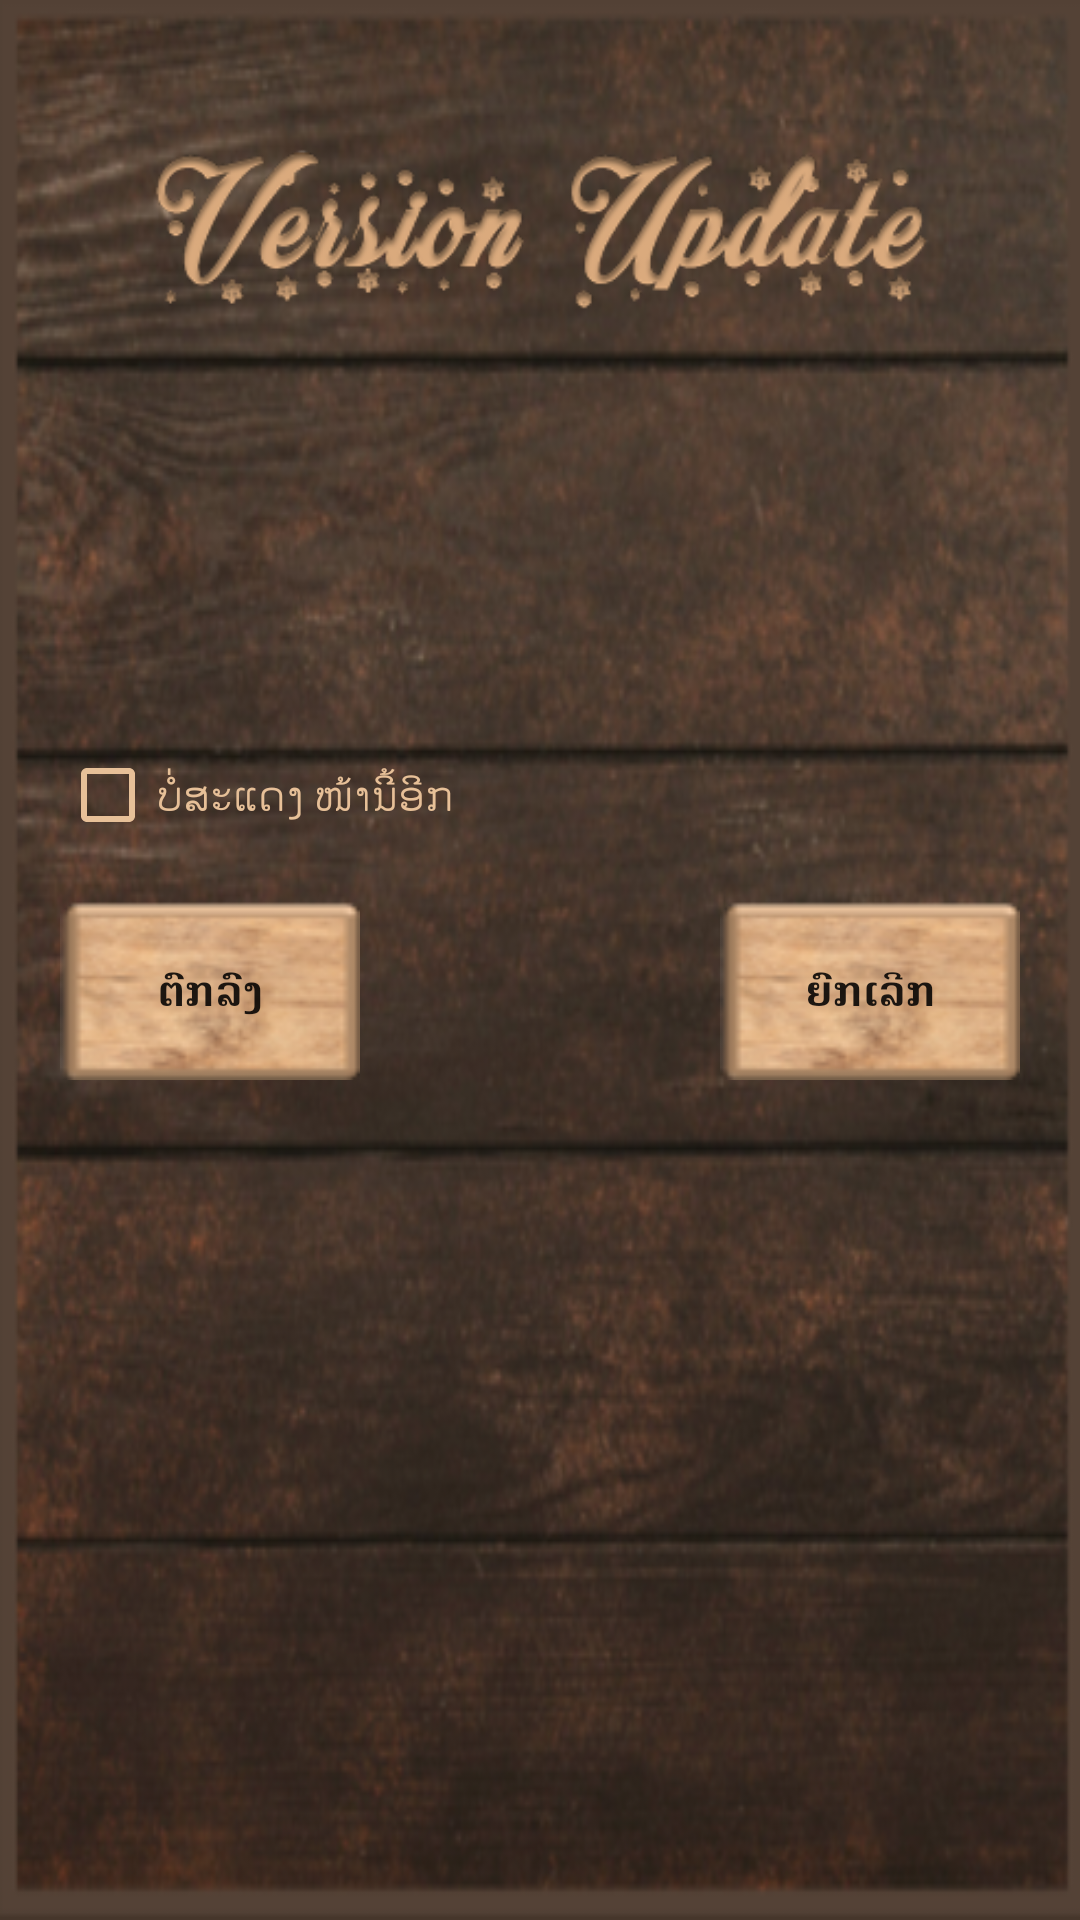

This screen was rendered from an Android layout file. Write that file and the resources it references.
<!-- AndroidManifest.xml: application theme AppTheme -->
<!-- res/layout/version_change_confirm_layout.xml -->
<?xml version="1.0" encoding="utf-8"?>
<LinearLayout xmlns:android="http://schemas.android.com/apk/res/android"
    android:orientation="vertical"
    android:layout_width="match_parent"
    android:layout_height="wrap_content"
    android:padding="20dp"
    android:background="@drawable/setting_background">

    <RelativeLayout
        android:layout_width="match_parent"
        android:layout_height="120dp"
        android:layout_marginBottom="10dp">

        <ImageView
            android:layout_width="match_parent"
            android:layout_height="match_parent"
            android:src="@drawable/header_update_version"/>

    </RelativeLayout>

    <RelativeLayout
        android:layout_width="match_parent"
        android:layout_height="80dp">


        <TextView
            android:id="@+id/show_version_to_update"
            android:layout_width="match_parent"
            android:layout_height="match_parent"
            android:textStyle="bold"
            android:textSize="20sp"
            android:textColor="@color/colorSubList"
            android:gravity="center|center_vertical"/>

    </RelativeLayout>

    <RelativeLayout
        android:layout_width="match_parent"
        android:layout_height="50dp"
        android:layout_marginTop="10dp">

        <CheckBox
            android:id="@+id/showMessage_allow"
            android:layout_width="match_parent"
            android:layout_height="match_parent"
            android:text="@string/VersionChangeLayout_not_show_this_massage_again"
            android:textColor="@color/colorSubList"
            android:buttonTint="@color/colorSubList"
            android:checked="false"/>

    </RelativeLayout>

    <RelativeLayout
        android:layout_width="match_parent"
        android:layout_height="60dp"
        android:layout_marginTop="10dp">

        <Button
            android:layout_width="100dp"
            android:layout_height="60dp"
            android:id="@+id/Ok_version"
            android:background="@drawable/button_backgroud"
            android:text="@string/OK"
            android:layout_alignParentLeft="true"
            android:textStyle="bold"/>

        <Button
            android:layout_width="100dp"
            android:layout_height="60dp"
            android:id="@+id/Cancel_version"
            android:background="@drawable/button_backgroud"
            android:text="@string/Cancel"
            android:layout_alignParentRight="true"
            android:textStyle="bold"/>

    </RelativeLayout>

</LinearLayout>
<!-- resources referenced by this layout -->
<resources>
  <color name="colorSubList">#E7C098</color>
  <!-- drawable button_backgroud: png bitmap (drawable, 7459 bytes) -->
  <!-- drawable header_update_version: png bitmap (drawable, 39604 bytes) -->
  <!-- drawable setting_background: png bitmap (drawable, 261016 bytes) -->
  <string name="Cancel">ຍົກເລີກ</string>
  <string name="OK">ຕົກລົງ</string>
  <string name="VersionChangeLayout_not_show_this_massage_again">ບໍ່ສະແດງ ໜ້ານີ້ອີກ</string>
  <style name="AppTheme" parent="Theme.AppCompat.Light.DarkActionBar">
          
          <item name="colorPrimary">#FF533623</item>
          <item name="colorPrimaryDark">#FF533623</item>
          <item name="colorAccent">#FF533623</item>
      </style>
</resources>
